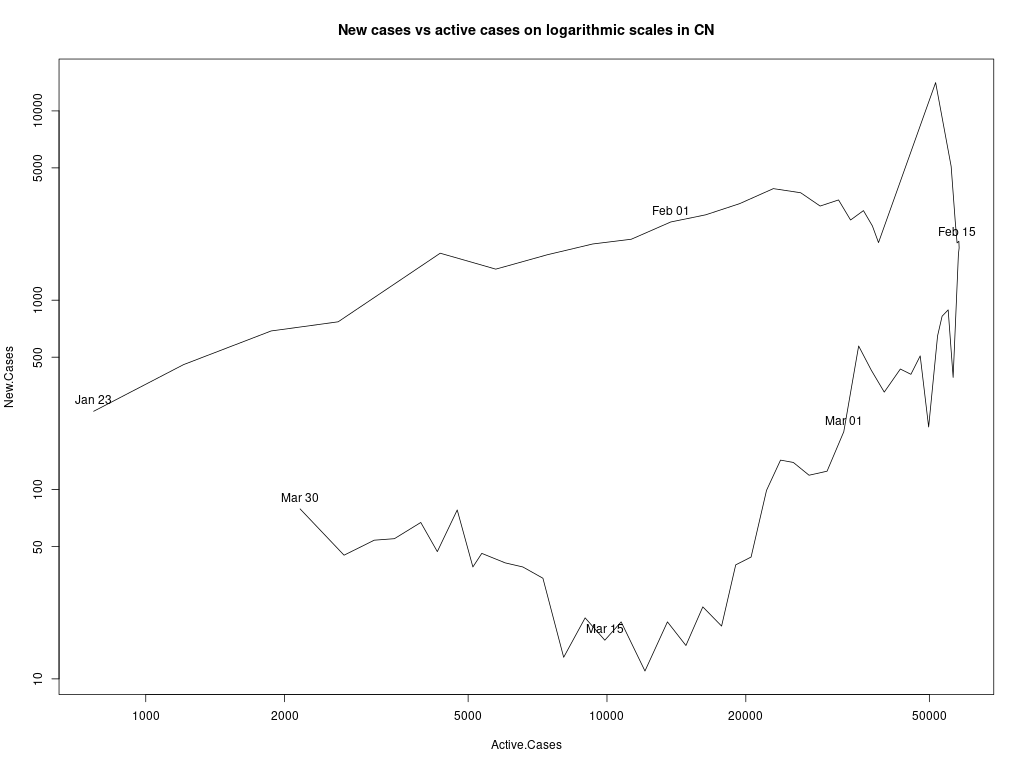

Source data for this figure (header and first rows):
, Date, Total.Cases, Active.Cases, Deaths, Inactive.Cases, Recoveries, New.Cases, New.Active.Cases, New.Inactive.Cases, New.Deaths, New.Recoveries, Infection.Factor
1, 20-01-22, 571, 554, 17, 17, 0, 0, 0, 0, 0, 0, 0
2, 20-01-23, 830, 771, 25, 59, 34, 259, 217, 42, 8, 34, 0.3359
3, 20-01-24, 1287, 1208, 41, 79, 38, 457, 437, 20, 16, 4, 0.3783
4, 20-01-25, 1975, 1870, 56, 105, 49, 688, 662, 26, 15, 11, 0.3679
5, 20-01-26, 2744, 2613, 80, 131, 51, 769, 743, 26, 24, 2, 0.2943
6, 20-01-27, 4515, 4349, 106, 166, 60, 1771, 1736, 35, 26, 9, 0.4072
7, 20-01-28, 5974, 5739, 132, 235, 103, 1459, 1390, 69, 26, 43, 0.2542
8, 20-01-29, 7711, 7417, 170, 294, 124, 1737, 1678, 59, 38, 21, 0.2342
9, 20-01-30, 9692, 9308, 213, 384, 171, 1981, 1891, 90, 43, 47, 0.2128
10, 20-01-31, 11791, 11289, 259, 502, 243, 2099, 1981, 118, 46, 72, 0.1859
11, 20-02-01, 14380, 13748, 304, 632, 328, 2589, 2459, 130, 45, 85, 0.1883
12, 20-02-02, 17205, 16369, 361, 836, 475, 2825, 2621, 204, 57, 147, 0.1726
13, 20-02-03, 20440, 19383, 425, 1057, 632, 3235, 3014, 221, 64, 157, 0.1669
14, 20-02-04, 24324, 22942, 490, 1382, 892, 3884, 3559, 325, 65, 260, 0.1693
15, 20-02-05, 28018, 26302, 563, 1716, 1153, 3694, 3360, 334, 73, 261, 0.1404
16, 20-02-06, 31161, 28985, 636, 2176, 1540, 3143, 2683, 460, 73, 387, 0.1084
17, 20-02-07, 34546, 31774, 722, 2772, 2050, 3385, 2789, 596, 86, 510, 0.1065
18, 20-02-08, 37198, 33738, 811, 3460, 2649, 2652, 1964, 688, 89, 599, 0.07861
19, 20-02-09, 40171, 35982, 908, 4189, 3281, 2973, 2244, 729, 97, 632, 0.08262
20, 20-02-10, 42638, 37626, 1016, 5012, 3996, 2467, 1644, 823, 108, 715, 0.06557
21, 20-02-11, 44653, 38791, 1113, 5862, 4749, 2015, 1165, 850, 97, 753, 0.05195
22, 20-02-12, 58761, 51591, 1259, 7170, 5911, 14108, 12800, 1308, 146, 1162, 0.2735
23, 20-02-13, 63851, 55748, 1380, 8103, 6723, 5090, 4157, 933, 121, 812, 0.0913
24, 20-02-14, 66492, 56873, 1523, 9619, 8096, 2641, 1125, 1516, 143, 1373, 0.04644
25, 20-02-15, 68500, 57416, 1665, 11084, 9419, 2008, 543, 1465, 142, 1323, 0.03497
26, 20-02-16, 70548, 57934, 1770, 12614, 10844, 2048, 518, 1530, 105, 1425, 0.03535
27, 20-02-17, 72436, 58016, 1868, 14420, 12552, 1888, 82, 1806, 98, 1708, 0.03254
28, 20-02-18, 74185, 57805, 2004, 16380, 14376, 1749, -211, 1960, 136, 1824, 0.03026
29, 20-02-19, 74576, 56301, 2118, 18275, 16157, 391, -1504, 1895, 114, 1781, 0.006945
30, 20-02-20, 75465, 54921, 2236, 20544, 18308, 889, -1380, 2269, 118, 2151, 0.01619
31, 20-02-21, 76288, 53284, 2345, 23004, 20659, 823, -1637, 2460, 109, 2351, 0.01545
32, 20-02-22, 76936, 52093, 2442, 24843, 22401, 648, -1191, 1839, 97, 1742, 0.01244
33, 20-02-23, 77150, 49824, 2592, 27326, 24734, 214, -2269, 2483, 150, 2333, 0.004295
34, 20-02-24, 77658, 47765, 2663, 29893, 27230, 508, -2059, 2567, 71, 2496, 0.01064
35, 20-02-25, 78064, 45600, 2715, 32464, 29749, 406, -2165, 2571, 52, 2519, 0.008904
36, 20-02-26, 78497, 43258, 2744, 35239, 32495, 433, -2342, 2775, 29, 2746, 0.01001
37, 20-02-27, 78824, 39919, 2788, 38905, 36117, 327, -3339, 3666, 44, 3622, 0.008192
38, 20-02-28, 79251, 37414, 2835, 41837, 39002, 427, -2505, 2932, 47, 2885, 0.01141
39, 20-02-29, 79824, 35129, 2870, 44695, 41825, 573, -2285, 2858, 35, 2823, 0.01631
40, 20-03-01, 80026, 32616, 2912, 47410, 44498, 202, -2513, 2715, 42, 2673, 0.006193
41, 20-03-02, 80151, 30004, 2943, 50147, 47204, 125, -2612, 2737, 31, 2706, 0.004166
42, 20-03-03, 80270, 27423, 2981, 52847, 49866, 119, -2581, 2700, 38, 2662, 0.004339
43, 20-03-04, 80409, 25353, 3012, 55056, 52044, 139, -2070, 2209, 31, 2178, 0.005483
44, 20-03-05, 80552, 23784, 3042, 56768, 53726, 143, -1569, 1712, 30, 1682, 0.006012
45, 20-03-06, 80651, 22179, 3070, 58472, 55402, 99, -1605, 1704, 28, 1676, 0.004464
46, 20-03-07, 80695, 20533, 3097, 60162, 57065, 44, -1646, 1690, 27, 1663, 0.002143
47, 20-03-08, 80735, 19016, 3119, 61719, 58600, 40, -1517, 1557, 22, 1535, 0.002103
48, 20-03-09, 80754, 17721, 3136, 63033, 59897, 19, -1295, 1314, 17, 1297, 0.001072
49, 20-03-10, 80778, 16136, 3158, 64642, 61484, 24, -1585, 1609, 22, 1587, 0.001487
50, 20-03-11, 80793, 14831, 3169, 65962, 62793, 15, -1305, 1320, 11, 1309, 0.001011
51, 20-03-12, 80813, 13524, 3176, 67289, 64113, 20, -1307, 1327, 7, 1320, 0.001479
52, 20-03-13, 80824, 12088, 3189, 68736, 65547, 11, -1436, 1447, 13, 1434, 0.00091
53, 20-03-14, 80844, 10733, 3199, 70111, 66912, 20, -1355, 1375, 10, 1365, 0.001863
54, 20-03-15, 80860, 9893, 3213, 70967, 67754, 16, -840, 856, 14, 842, 0.001617
55, 20-03-16, 80881, 8967, 3226, 71914, 68688, 21, -926, 947, 13, 934, 0.002342
56, 20-03-17, 80894, 8056, 3237, 72838, 69601, 13, -911, 924, 11, 913, 0.001614
57, 20-03-18, 80928, 7263, 3245, 73665, 70420, 34, -793, 827, 8, 819, 0.004681
58, 20-03-19, 80967, 6569, 3248, 74398, 71150, 39, -694, 733, 3, 730, 0.005937
59, 20-03-20, 81008, 6013, 3255, 74995, 71740, 41, -556, 597, 7, 590, 0.006819
60, 20-03-21, 81054, 5353, 3261, 75701, 72440, 46, -660, 706, 6, 700, 0.008593
... 9 more rows
